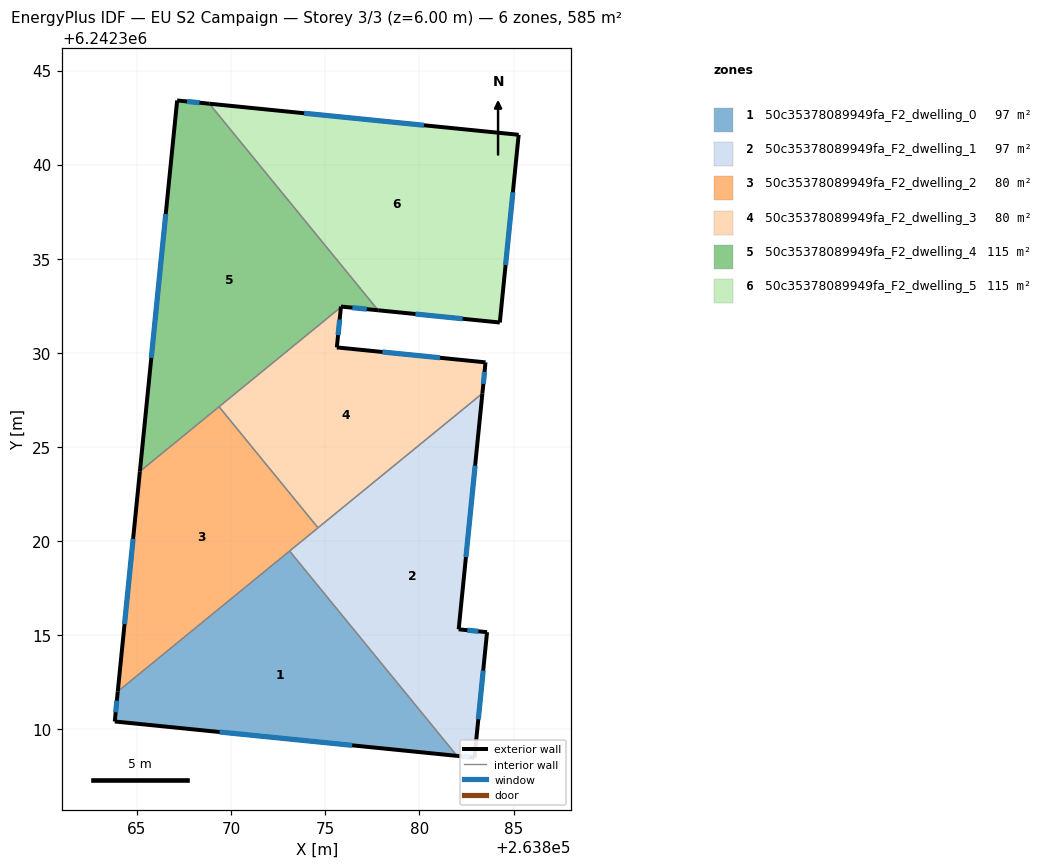
=== STOREY PLAN SPEC (per zone: floor XY polygon, exterior-wall plan segments, windows/doors) ===
zone 1: 50c35378089949fa_F2_dwelling_0  (97.5 m²)
  floor: (263873.10, 6242319.47) (263882.00, 6242308.59) (263863.82, 6242310.42) (263863.98, 6242312.01)
  exterior wall: (263863.82, 6242310.42) – (263882.00, 6242308.59)  [18.3 m]
    window: (263869.39, 6242309.86) – (263876.43, 6242309.15)  [8.2 m²]
  exterior wall: (263863.98, 6242312.01) – (263863.82, 6242310.42)  [1.6 m]
    window: (263863.93, 6242311.52) – (263863.87, 6242310.91)  [0.7 m²]
  interior walls: 2
zone 2: 50c35378089949fa_F2_dwelling_1  (97.5 m²)
  floor: (263883.35, 6242327.84) (263882.09, 6242315.32) (263883.59, 6242315.16) (263882.93, 6242308.50) (263882.00, 6242308.59) (263873.10, 6242319.47)
  exterior wall: (263883.59, 6242315.16) – (263882.09, 6242315.32)  [1.5 m]
    window: (263883.13, 6242315.21) – (263882.55, 6242315.27)  [0.7 m²]
  exterior wall: (263882.93, 6242308.50) – (263883.59, 6242315.16)  [6.7 m]
    window: (263883.13, 6242310.54) – (263883.39, 6242313.12)  [3.0 m²]
  exterior wall: (263882.00, 6242308.59) – (263882.93, 6242308.50)  [0.9 m]
    window: (263882.28, 6242308.56) – (263882.64, 6242308.53)  [0.4 m²]
  exterior wall: (263882.09, 6242315.32) – (263883.35, 6242327.84)  [12.6 m]
    window: (263882.47, 6242319.15) – (263882.96, 6242324.01)  [5.7 m²]
  interior walls: 3
zone 3: 50c35378089949fa_F2_dwelling_2  (79.6 m²)
  floor: (263869.36, 6242327.14) (263874.61, 6242320.71) (263863.98, 6242312.01) (263865.15, 6242323.70)
  exterior wall: (263865.15, 6242323.70) – (263863.98, 6242312.01)  [11.7 m]
    window: (263864.79, 6242320.12) – (263864.34, 6242315.59)  [5.3 m²]
  interior walls: 4
zone 4: 50c35378089949fa_F2_dwelling_3  (79.6 m²)
  floor: (263883.51, 6242329.50) (263883.35, 6242327.84) (263874.61, 6242320.71) (263869.36, 6242327.14) (263875.83, 6242332.43) (263875.61, 6242330.29)
  exterior wall: (263883.35, 6242327.84) – (263883.51, 6242329.50)  [1.7 m]
    window: (263883.40, 6242328.35) – (263883.46, 6242328.99)  [0.7 m²]
  exterior wall: (263875.61, 6242330.29) – (263875.83, 6242332.43)  [2.1 m]
    window: (263875.68, 6242330.95) – (263875.76, 6242331.77)  [1.0 m²]
  exterior wall: (263883.51, 6242329.50) – (263875.61, 6242330.29)  [7.9 m]
    window: (263881.09, 6242329.74) – (263878.03, 6242330.05)  [3.6 m²]
  interior walls: 3
zone 5: 50c35378089949fa_F2_dwelling_4  (115.3 m²)
  floor: (263868.84, 6242343.24) (263877.81, 6242332.26) (263875.83, 6242332.46) (263875.83, 6242332.43) (263865.15, 6242323.70) (263867.13, 6242343.41)
  exterior wall: (263867.13, 6242343.41) – (263865.15, 6242323.70)  [19.8 m]
    window: (263866.53, 6242337.37) – (263865.76, 6242329.74)  [8.9 m²]
  exterior wall: (263868.84, 6242343.24) – (263867.13, 6242343.41)  [1.7 m]
    window: (263868.32, 6242343.29) – (263867.66, 6242343.36)  [0.8 m²]
  exterior wall: (263875.83, 6242332.46) – (263877.81, 6242332.26)  [2.0 m]
    window: (263876.44, 6242332.40) – (263877.21, 6242332.32)  [0.9 m²]
  exterior wall: (263875.83, 6242332.43) – (263875.83, 6242332.46)  [0.0 m]
  interior walls: 3
zone 6: 50c35378089949fa_F2_dwelling_5  (115.3 m²)
  floor: (263885.27, 6242341.59) (263884.27, 6242331.61) (263877.81, 6242332.26) (263868.84, 6242343.24)
  exterior wall: (263877.81, 6242332.26) – (263884.27, 6242331.61)  [6.5 m]
    window: (263879.79, 6242332.06) – (263882.29, 6242331.81)  [2.9 m²]
  exterior wall: (263885.27, 6242341.59) – (263868.84, 6242343.24)  [16.5 m]
    window: (263880.24, 6242342.09) – (263873.87, 6242342.73)  [7.4 m²]
  exterior wall: (263884.27, 6242331.61) – (263885.27, 6242341.59)  [10.0 m]
    window: (263884.58, 6242334.67) – (263884.97, 6242338.53)  [4.5 m²]
  interior walls: 1

=== DERIVED (storey summary) ===
Building: EU S2 Campaign
Storey: 3 of 3  (floor level z = 6.00 m)
Storey gross floor area: 584.8 m²
Zones on this storey: 6
  - 50c35378089949fa_F2_dwelling_0: floor 97.5 m²; exterior wall 19.9 m (59.6 m²); 2 window(s) 8.9 m²; WWR 15.0%
  - 50c35378089949fa_F2_dwelling_1: floor 97.5 m²; exterior wall 21.7 m (65.2 m²); 4 window(s) 9.8 m²; WWR 15.0%
  - 50c35378089949fa_F2_dwelling_2: floor 79.6 m²; exterior wall 11.7 m (35.2 m²); 1 window(s) 5.3 m²; WWR 15.0%
  - 50c35378089949fa_F2_dwelling_3: floor 79.6 m²; exterior wall 11.7 m (35.2 m²); 3 window(s) 5.3 m²; WWR 15.0%
  - 50c35378089949fa_F2_dwelling_4: floor 115.3 m²; exterior wall 23.5 m (70.6 m²); 3 window(s) 10.6 m²; WWR 15.0%
  - 50c35378089949fa_F2_dwelling_5: floor 115.3 m²; exterior wall 33.0 m (99.1 m²); 3 window(s) 14.9 m²; WWR 15.0%
Zone adjacency (shared interzone walls):
  - 50c35378089949fa_F2_dwelling_0 ↔ 50c35378089949fa_F2_dwelling_1
  - 50c35378089949fa_F2_dwelling_0 ↔ 50c35378089949fa_F2_dwelling_2
  - 50c35378089949fa_F2_dwelling_1 ↔ 50c35378089949fa_F2_dwelling_2
  - 50c35378089949fa_F2_dwelling_1 ↔ 50c35378089949fa_F2_dwelling_3
  - 50c35378089949fa_F2_dwelling_2 ↔ 50c35378089949fa_F2_dwelling_3
  - 50c35378089949fa_F2_dwelling_2 ↔ 50c35378089949fa_F2_dwelling_4
  - 50c35378089949fa_F2_dwelling_3 ↔ 50c35378089949fa_F2_dwelling_4
  - 50c35378089949fa_F2_dwelling_4 ↔ 50c35378089949fa_F2_dwelling_5